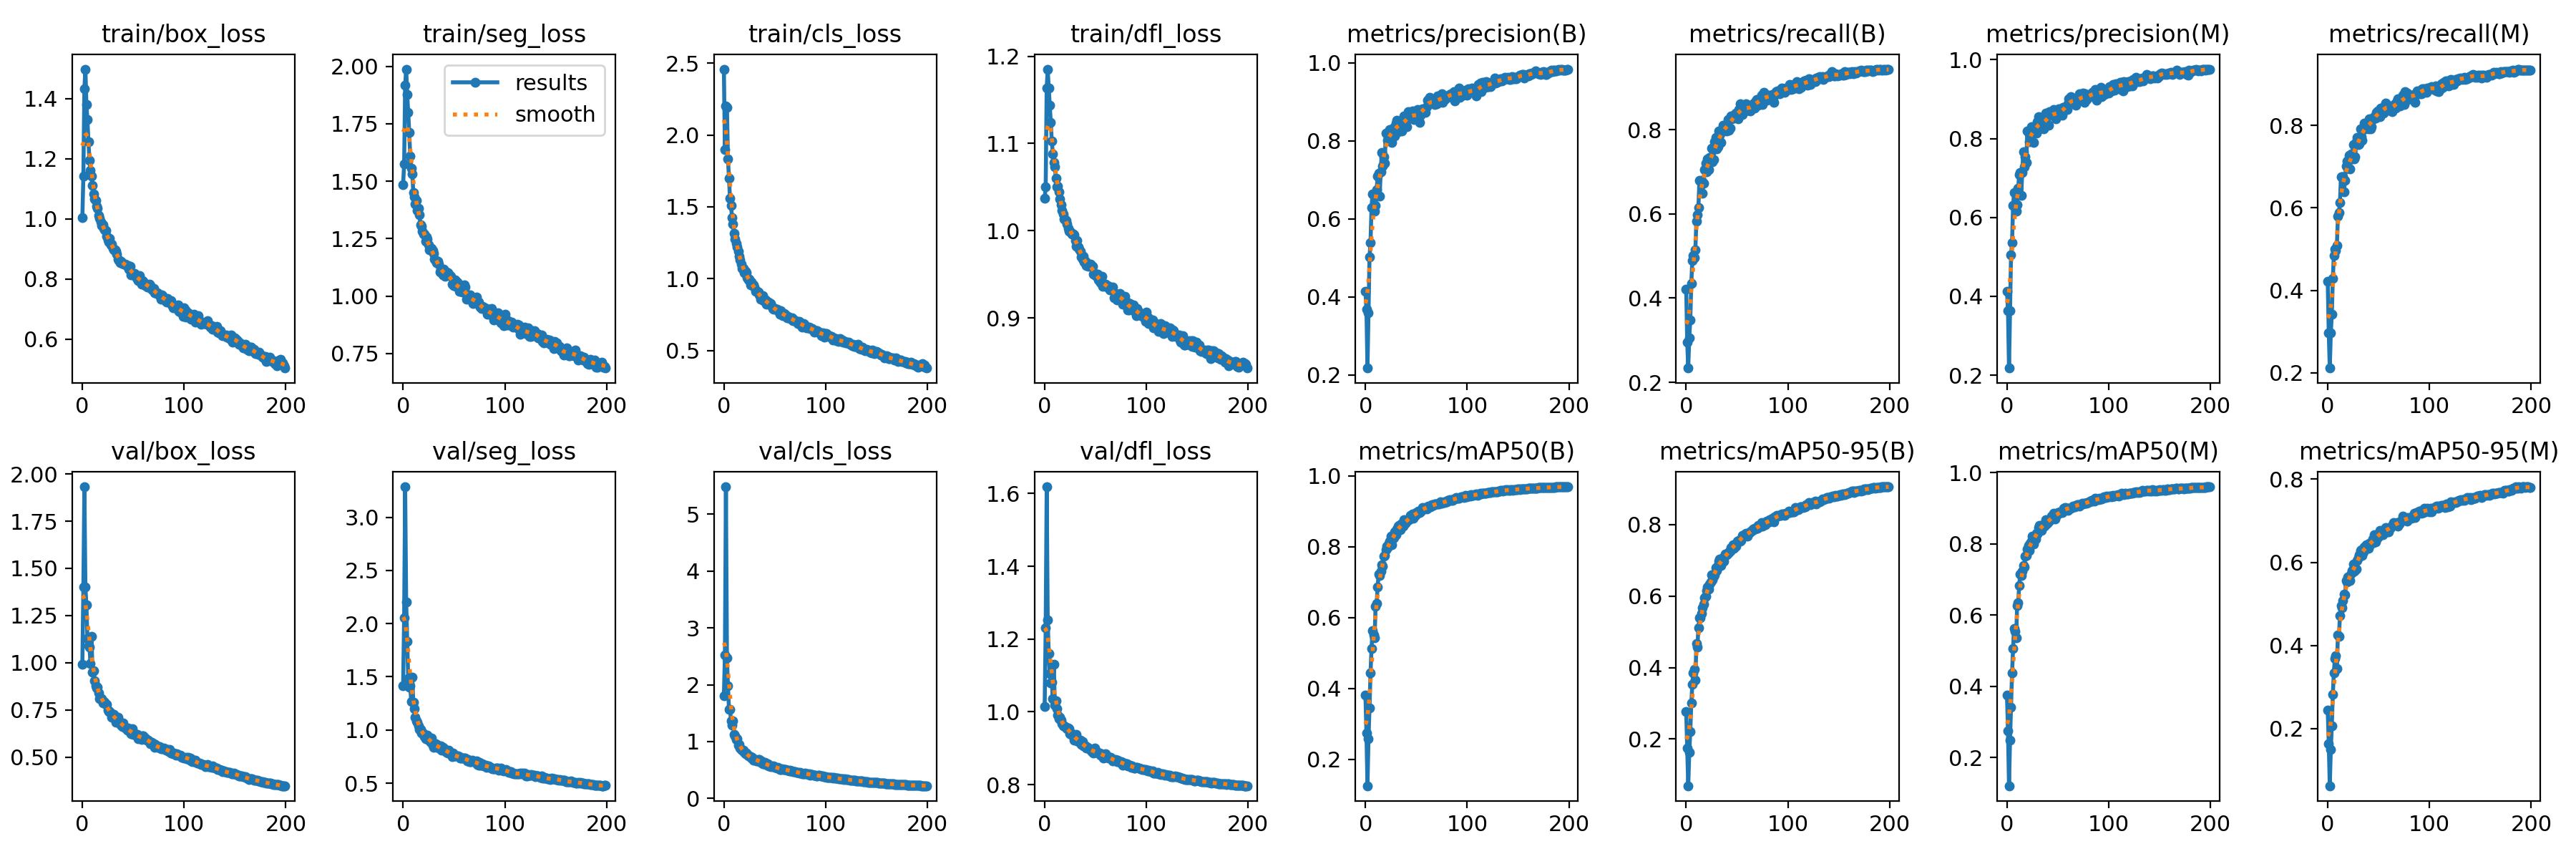

Data behind this chart, as committed beside it:
epoch, train/box_loss, train/seg_loss, train/cls_loss, train/dfl_loss, metrics/precision(B), metrics/recall(B), metrics/mAP50(B), metrics/mAP50-95(B), metrics/precision(M), metrics/recall(M), metrics/mAP50(M), metrics/mAP50-95(M), val/box_loss, val/seg_loss, val/cls_loss, val/dfl_loss, lr/pg0, lr/pg1, lr/pg2
0, 1.003, 1.486, 2.459, 1.037, 0.4136, 0.4211, 0.3808, 0.2768, 0.4121, 0.4214, 0.375, 0.2442, 0.9925, 1.418, 1.811, 1.014, 0.07681, 0.009936, 0.009936
1, 1.142, 1.576, 1.897, 1.05, 0.3675, 0.2945, 0.2742, 0.1757, 0.364, 0.2968, 0.275, 0.1643, 1.4, 2.058, 2.518, 1.23, 0.05338, 0.01984, 0.01984
2, 1.433, 1.918, 2.203, 1.163, 0.2176, 0.2338, 0.1259, 0.06953, 0.2179, 0.2114, 0.1206, 0.06287, 1.932, 3.286, 5.478, 1.618, 0.02985, 0.02964, 0.02964
3, 1.498, 1.988, 2.191, 1.185, 0.3589, 0.3062, 0.2577, 0.1622, 0.3628, 0.2965, 0.2493, 0.1496, 1.4, 2.206, 2.474, 1.253, 0.02955, 0.02955, 0.02955
4, 1.38, 1.878, 1.832, 1.163, 0.5014, 0.3474, 0.3452, 0.2207, 0.505, 0.3418, 0.3409, 0.2077, 1.305, 1.831, 1.982, 1.159, 0.02955, 0.02955, 0.02955
5, 1.329, 1.801, 1.7, 1.144, 0.5399, 0.4347, 0.4442, 0.3005, 0.5363, 0.4296, 0.4375, 0.2834, 1.127, 1.483, 1.563, 1.106, 0.02941, 0.02941, 0.02941
6, 1.255, 1.712, 1.558, 1.125, 0.629, 0.4893, 0.5133, 0.3522, 0.6298, 0.4844, 0.5059, 0.3344, 1.09, 1.404, 1.57, 1.079, 0.02926, 0.02926, 0.02926
7, 1.195, 1.609, 1.509, 1.103, 0.6641, 0.5004, 0.564, 0.3849, 0.6632, 0.4999, 0.5612, 0.368, 1.084, 1.413, 1.371, 1.082, 0.02911, 0.02911, 0.02911
8, 1.16, 1.557, 1.423, 1.088, 0.6342, 0.4955, 0.5505, 0.3952, 0.633, 0.4962, 0.5545, 0.3758, 0.9967, 1.265, 1.295, 1.036, 0.02896, 0.02896, 0.02896
9, 1.143, 1.533, 1.379, 1.078, 0.6204, 0.5143, 0.5426, 0.3647, 0.6163, 0.5083, 0.5356, 0.3448, 1.138, 1.496, 1.365, 1.131, 0.02881, 0.02881, 0.02881
10, 1.111, 1.452, 1.314, 1.073, 0.6347, 0.5829, 0.6323, 0.4667, 0.632, 0.58, 0.6266, 0.4257, 0.949, 1.264, 1.123, 1.018, 0.02866, 0.02866, 0.02866
11, 1.083, 1.432, 1.273, 1.06, 0.6744, 0.5986, 0.6389, 0.457, 0.6736, 0.5895, 0.6347, 0.4223, 0.9561, 1.198, 1.102, 1.03, 0.02851, 0.02851, 0.02851
12, 1.065, 1.401, 1.243, 1.05, 0.7093, 0.6157, 0.6865, 0.5111, 0.7087, 0.613, 0.6822, 0.4714, 0.9062, 1.123, 1.036, 1.008, 0.02837, 0.02837, 0.02837
13, 1.062, 1.416, 1.221, 1.052, 0.7169, 0.6791, 0.7234, 0.5387, 0.7141, 0.676, 0.7153, 0.4967, 0.8786, 1.087, 1.052, 0.9909, 0.02822, 0.02822, 0.02822
14, 1.043, 1.373, 1.192, 1.044, 0.6583, 0.6781, 0.7187, 0.5402, 0.6562, 0.6752, 0.7113, 0.4916, 0.8674, 1.074, 0.9377, 0.9816, 0.02807, 0.02807, 0.02807
15, 1.034, 1.381, 1.156, 1.036, 0.7197, 0.6801, 0.7302, 0.5517, 0.7144, 0.6755, 0.7236, 0.5076, 0.8699, 1.037, 0.9557, 0.9843, 0.02792, 0.02792, 0.02792
16, 1.012, 1.355, 1.132, 1.029, 0.7695, 0.6492, 0.7487, 0.5663, 0.7667, 0.6393, 0.7391, 0.5236, 0.8398, 1.009, 0.8813, 0.9771, 0.02777, 0.02777, 0.02777
17, 1.001, 1.311, 1.102, 1.023, 0.7349, 0.6728, 0.7458, 0.577, 0.7292, 0.6676, 0.7349, 0.5211, 0.8089, 1.004, 0.8643, 0.9666, 0.02762, 0.02762, 0.02762
18, 0.9898, 1.305, 1.069, 1.019, 0.759, 0.705, 0.7728, 0.5948, 0.7532, 0.7009, 0.765, 0.5566, 0.8098, 0.9749, 0.8456, 0.9611, 0.02747, 0.02747, 0.02747
19, 0.9775, 1.284, 1.071, 1.013, 0.7434, 0.7212, 0.7755, 0.6002, 0.7389, 0.7145, 0.7674, 0.5528, 0.8089, 0.9802, 0.8505, 0.9604, 0.02733, 0.02733, 0.02733
20, 0.9796, 1.27, 1.041, 1.014, 0.8195, 0.7006, 0.7904, 0.6163, 0.819, 0.6971, 0.7847, 0.5647, 0.7864, 0.9636, 0.8121, 0.9595, 0.02718, 0.02718, 0.02718
21, 0.9684, 1.271, 1.05, 1.011, 0.819, 0.7305, 0.8006, 0.6247, 0.8165, 0.7274, 0.7955, 0.5665, 0.7961, 0.938, 0.7828, 0.9581, 0.02703, 0.02703, 0.02703
22, 0.9634, 1.239, 1.038, 1.007, 0.8015, 0.7053, 0.7969, 0.6185, 0.7913, 0.6952, 0.7814, 0.5571, 0.7893, 0.9201, 0.7978, 0.9528, 0.02688, 0.02688, 0.02688
23, 0.9617, 1.258, 1.008, 1.003, 0.8092, 0.734, 0.8087, 0.634, 0.8039, 0.7303, 0.8017, 0.5738, 0.7807, 0.9408, 0.7696, 0.9545, 0.02673, 0.02673, 0.02673
24, 0.9415, 1.247, 0.9928, 0.9995, 0.8286, 0.7255, 0.8158, 0.6393, 0.8293, 0.7196, 0.8079, 0.5808, 0.7779, 0.9493, 0.7435, 0.9542, 0.02659, 0.02659, 0.02659
25, 0.9294, 1.223, 0.9948, 0.999, 0.8278, 0.7556, 0.829, 0.6585, 0.8259, 0.7536, 0.8212, 0.5958, 0.7507, 0.903, 0.7434, 0.9394, 0.02644, 0.02644, 0.02644
26, 0.9237, 1.201, 0.9566, 0.9981, 0.7953, 0.7235, 0.8058, 0.6457, 0.7905, 0.7194, 0.7987, 0.578, 0.7435, 0.9081, 0.7396, 0.9378, 0.02629, 0.02629, 0.02629
27, 0.9342, 1.206, 0.9762, 0.9964, 0.8265, 0.7285, 0.8227, 0.6546, 0.8225, 0.7233, 0.8155, 0.5863, 0.7404, 0.8858, 0.7107, 0.9396, 0.02614, 0.02614, 0.02614
28, 0.9141, 1.208, 0.9541, 0.9962, 0.8345, 0.7706, 0.8255, 0.6589, 0.8305, 0.7614, 0.8137, 0.583, 0.7352, 0.9216, 0.7169, 0.937, 0.02599, 0.02599, 0.02599
29, 0.9162, 1.198, 0.9561, 0.9952, 0.8117, 0.7816, 0.8417, 0.68, 0.8133, 0.771, 0.8305, 0.6053, 0.7124, 0.8559, 0.6691, 0.9216, 0.02584, 0.02584, 0.02584
30, 0.9026, 1.187, 0.9389, 0.9888, 0.8455, 0.7552, 0.8327, 0.6711, 0.843, 0.7531, 0.8273, 0.6108, 0.712, 0.8385, 0.6867, 0.9244, 0.02569, 0.02569, 0.02569
31, 0.896, 1.162, 0.9125, 0.9826, 0.8531, 0.76, 0.8505, 0.6855, 0.8547, 0.7563, 0.8448, 0.6183, 0.7276, 0.8683, 0.6797, 0.9376, 0.02555, 0.02555, 0.02555
32, 0.8968, 1.154, 0.9139, 0.9885, 0.8234, 0.7965, 0.8581, 0.6968, 0.8247, 0.7913, 0.8513, 0.6286, 0.7097, 0.8711, 0.6656, 0.9206, 0.0254, 0.0254, 0.0254
33, 0.8912, 1.146, 0.9056, 0.9812, 0.845, 0.7866, 0.8602, 0.704, 0.8465, 0.7719, 0.8488, 0.6299, 0.6859, 0.8341, 0.6604, 0.9174, 0.02525, 0.02525, 0.02525
34, 0.8835, 1.152, 0.9076, 0.9788, 0.8507, 0.7693, 0.8478, 0.6851, 0.8454, 0.7648, 0.838, 0.6165, 0.7092, 0.8578, 0.6835, 0.9229, 0.0251, 0.0251, 0.0251
35, 0.8669, 1.14, 0.8877, 0.9768, 0.8416, 0.7953, 0.8631, 0.6969, 0.8375, 0.7908, 0.8541, 0.6247, 0.7097, 0.8408, 0.6797, 0.9227, 0.02495, 0.02495, 0.02495
36, 0.8603, 1.105, 0.8558, 0.9697, 0.8255, 0.8109, 0.8612, 0.7074, 0.8238, 0.8064, 0.8522, 0.6366, 0.6852, 0.8251, 0.6389, 0.9095, 0.0248, 0.0248, 0.0248
37, 0.854, 1.114, 0.8623, 0.9674, 0.8388, 0.7966, 0.8581, 0.6972, 0.8354, 0.7928, 0.8494, 0.6321, 0.6841, 0.8518, 0.6557, 0.9177, 0.02465, 0.02465, 0.02465
38, 0.8596, 1.107, 0.881, 0.9705, 0.8632, 0.8099, 0.876, 0.7169, 0.8637, 0.8039, 0.8677, 0.6425, 0.6706, 0.8103, 0.609, 0.9058, 0.0245, 0.0245, 0.0245
39, 0.852, 1.092, 0.8472, 0.9641, 0.8445, 0.8061, 0.8655, 0.7166, 0.8391, 0.7994, 0.8548, 0.6384, 0.6633, 0.8369, 0.6202, 0.9063, 0.02436, 0.02436, 0.02436
40, 0.8518, 1.117, 0.8527, 0.9648, 0.8604, 0.7965, 0.8697, 0.7152, 0.8609, 0.7915, 0.8603, 0.6337, 0.6826, 0.8303, 0.6301, 0.9065, 0.02421, 0.02421, 0.02421
41, 0.8504, 1.085, 0.8495, 0.9602, 0.8368, 0.8242, 0.8729, 0.7204, 0.8343, 0.8154, 0.8636, 0.6455, 0.6613, 0.804, 0.5981, 0.9001, 0.02406, 0.02406, 0.02406
42, 0.8505, 1.095, 0.8209, 0.9616, 0.8741, 0.7994, 0.8769, 0.7238, 0.869, 0.792, 0.8655, 0.6442, 0.6564, 0.8122, 0.5979, 0.9025, 0.02391, 0.02391, 0.02391
43, 0.8476, 1.103, 0.8381, 0.9595, 0.8703, 0.8032, 0.8764, 0.7247, 0.8674, 0.7979, 0.8682, 0.6498, 0.6555, 0.7912, 0.6091, 0.8994, 0.02376, 0.02376, 0.02376
44, 0.8427, 1.103, 0.8342, 0.962, 0.8579, 0.832, 0.8874, 0.7363, 0.8616, 0.8185, 0.8777, 0.6553, 0.6438, 0.7868, 0.5735, 0.8981, 0.02362, 0.02362, 0.02362
45, 0.8435, 1.095, 0.8256, 0.9619, 0.8641, 0.8254, 0.8864, 0.7324, 0.8588, 0.8167, 0.876, 0.648, 0.6534, 0.8102, 0.5721, 0.8961, 0.02347, 0.02347, 0.02347
46, 0.832, 1.088, 0.8259, 0.9592, 0.8759, 0.8285, 0.8922, 0.7443, 0.8728, 0.8218, 0.8855, 0.6664, 0.6431, 0.7734, 0.5568, 0.8922, 0.02332, 0.02332, 0.02332
47, 0.8416, 1.085, 0.8111, 0.9591, 0.8651, 0.8268, 0.8809, 0.7339, 0.8602, 0.8179, 0.8695, 0.6489, 0.6316, 0.7776, 0.5694, 0.8895, 0.02317, 0.02317, 0.02317
48, 0.8147, 1.051, 0.7902, 0.9505, 0.8537, 0.8377, 0.8898, 0.7431, 0.8508, 0.832, 0.881, 0.661, 0.6228, 0.7504, 0.5595, 0.8871, 0.02302, 0.02302, 0.02302
49, 0.8167, 1.051, 0.7858, 0.9514, 0.8642, 0.8402, 0.8874, 0.7392, 0.8635, 0.8347, 0.8795, 0.6599, 0.6525, 0.7815, 0.5711, 0.9001, 0.02287, 0.02287, 0.02287
50, 0.8184, 1.045, 0.7933, 0.949, 0.8634, 0.8316, 0.8953, 0.7538, 0.864, 0.8236, 0.8873, 0.665, 0.6206, 0.7541, 0.5442, 0.8883, 0.02272, 0.02272, 0.02272
51, 0.8184, 1.069, 0.7845, 0.9497, 0.8809, 0.8266, 0.894, 0.7527, 0.876, 0.8222, 0.8863, 0.6761, 0.6246, 0.76, 0.5455, 0.8905, 0.02258, 0.02258, 0.02258
52, 0.8137, 1.041, 0.7844, 0.9501, 0.8695, 0.8487, 0.9002, 0.7553, 0.8643, 0.8429, 0.8902, 0.6726, 0.6198, 0.7598, 0.5375, 0.8884, 0.02243, 0.02243, 0.02243
53, 0.8061, 1.06, 0.7826, 0.9439, 0.847, 0.8613, 0.8967, 0.7538, 0.8692, 0.8303, 0.8871, 0.6671, 0.6171, 0.757, 0.5424, 0.8858, 0.02228, 0.02228, 0.02228
54, 0.7994, 1.042, 0.7731, 0.9418, 0.8649, 0.8414, 0.9006, 0.7553, 0.859, 0.8337, 0.8881, 0.6668, 0.6192, 0.7563, 0.5381, 0.8867, 0.02213, 0.02213, 0.02213
55, 0.7955, 1.02, 0.7517, 0.9406, 0.881, 0.8367, 0.9002, 0.7692, 0.8783, 0.8308, 0.8919, 0.6742, 0.5981, 0.751, 0.5112, 0.881, 0.02198, 0.02198, 0.02198
56, 0.8112, 1.048, 0.7757, 0.9475, 0.8823, 0.8544, 0.9095, 0.7681, 0.8784, 0.8499, 0.9003, 0.6786, 0.6087, 0.7347, 0.5118, 0.882, 0.02183, 0.02183, 0.02183
57, 0.7982, 1.022, 0.7534, 0.9366, 0.8801, 0.856, 0.9089, 0.7723, 0.8751, 0.854, 0.9013, 0.6839, 0.6082, 0.7363, 0.5212, 0.8835, 0.02168, 0.02168, 0.02168
58, 0.784, 1.016, 0.7423, 0.9377, 0.882, 0.8524, 0.9078, 0.7734, 0.8781, 0.8465, 0.899, 0.6734, 0.5949, 0.7347, 0.5115, 0.8737, 0.02154, 0.02154, 0.02154
59, 0.7941, 1.037, 0.7588, 0.9388, 0.872, 0.8621, 0.9097, 0.7756, 0.8742, 0.8476, 0.8995, 0.6811, 0.6126, 0.7376, 0.5077, 0.883, 0.02139, 0.02139, 0.02139
... 140 more rows
